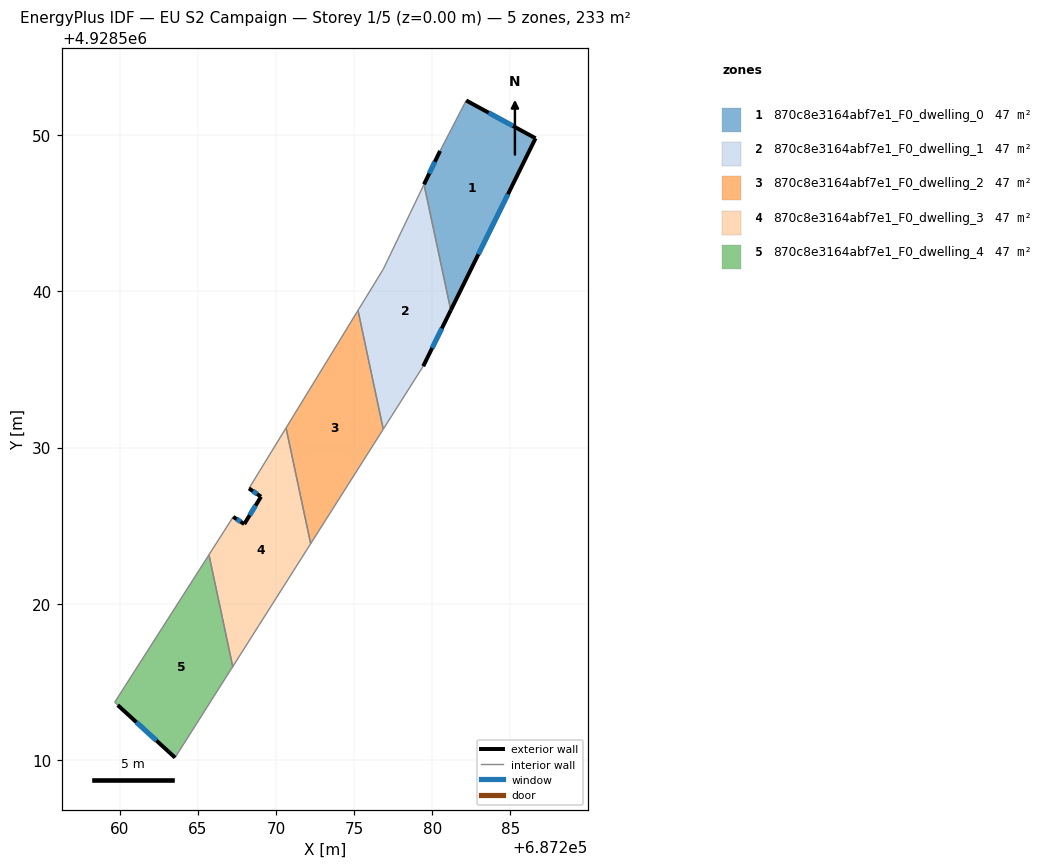
=== STOREY PLAN SPEC (per zone: floor XY polygon, exterior-wall plan segments, windows/doors) ===
zone 1: 870c8e3164abf7e1_F0_dwelling_0  (46.6 m²)
  floor: (687286.61, 4928549.79) (687281.19, 4928538.79) (687279.47, 4928546.84) (687280.50, 4928548.99) (687282.17, 4928552.21)
  exterior wall: (687280.50, 4928548.99) – (687279.47, 4928546.84)  [2.4 m]
    window: (687280.17, 4928548.29) – (687279.81, 4928547.54)  [0.9 m²]
  exterior wall: (687286.61, 4928549.79) – (687282.17, 4928552.21)  [5.1 m]
    window: (687285.17, 4928550.58) – (687283.61, 4928551.43)  [1.9 m²]
  exterior wall: (687281.19, 4928538.79) – (687286.61, 4928549.79)  [12.3 m]
    window: (687282.95, 4928542.37) – (687284.85, 4928546.22)  [4.5 m²]
  interior walls: 2
zone 2: 870c8e3164abf7e1_F0_dwelling_1  (46.6 m²)
  floor: (687279.47, 4928546.84) (687281.19, 4928538.79) (687279.42, 4928535.21) (687276.86, 4928531.18) (687275.25, 4928538.78) (687276.87, 4928541.42)
  exterior wall: (687279.42, 4928535.21) – (687281.19, 4928538.79)  [4.0 m]
    window: (687279.99, 4928536.37) – (687280.61, 4928537.62)  [1.5 m²]
  interior walls: 5
zone 3: 870c8e3164abf7e1_F0_dwelling_2  (46.6 m²)
  floor: (687275.25, 4928538.78) (687276.86, 4928531.18) (687272.22, 4928523.85) (687270.64, 4928531.26)
  interior walls: 4
zone 4: 870c8e3164abf7e1_F0_dwelling_3  (46.6 m²)
  floor: (687270.64, 4928531.26) (687272.22, 4928523.85) (687267.23, 4928515.98) (687265.71, 4928523.14) (687267.26, 4928525.57) (687267.97, 4928525.11) (687269.04, 4928526.86) (687268.27, 4928527.38)
  exterior wall: (687267.97, 4928525.11) – (687267.26, 4928525.57)  [0.8 m]
    window: (687267.74, 4928525.25) – (687267.49, 4928525.42)  [0.3 m²]
  exterior wall: (687269.04, 4928526.86) – (687267.97, 4928525.11)  [2.1 m]
    window: (687268.69, 4928526.29) – (687268.32, 4928525.67)  [0.8 m²]
  exterior wall: (687268.27, 4928527.38) – (687269.04, 4928526.86)  [0.9 m]
    window: (687268.52, 4928527.21) – (687268.79, 4928527.03)  [0.3 m²]
  interior walls: 5
zone 5: 870c8e3164abf7e1_F0_dwelling_4  (46.6 m²)
  floor: (687265.71, 4928523.14) (687267.23, 4928515.98) (687263.54, 4928510.16) (687259.87, 4928513.52) (687259.68, 4928513.71)
  exterior wall: (687259.87, 4928513.52) – (687263.54, 4928510.16)  [5.0 m]
    window: (687261.06, 4928512.42) – (687262.35, 4928511.25)  [1.8 m²]
  interior walls: 4

=== DERIVED (storey summary) ===
Building: EU S2 Campaign
Storey: 1 of 5  (floor level z = 0.00 m)
Storey gross floor area: 232.9 m²
Zones on this storey: 5
  - 870c8e3164abf7e1_F0_dwelling_0: floor 46.6 m²; exterior wall 19.7 m (59.1 m²); 3 window(s) 7.2 m²; WWR 12.2%
  - 870c8e3164abf7e1_F0_dwelling_1: floor 46.6 m²; exterior wall 4.0 m (12.0 m²); 1 window(s) 1.5 m²; WWR 12.2%
  - 870c8e3164abf7e1_F0_dwelling_2: floor 46.6 m²
  - 870c8e3164abf7e1_F0_dwelling_3: floor 46.6 m²; exterior wall 3.8 m (11.5 m²); 3 window(s) 1.4 m²; WWR 12.2%
  - 870c8e3164abf7e1_F0_dwelling_4: floor 46.6 m²; exterior wall 5.0 m (14.9 m²); 1 window(s) 1.8 m²; WWR 12.2%
Zone adjacency (shared interzone walls):
  - 870c8e3164abf7e1_F0_dwelling_0 ↔ 870c8e3164abf7e1_F0_dwelling_1
  - 870c8e3164abf7e1_F0_dwelling_1 ↔ 870c8e3164abf7e1_F0_dwelling_2
  - 870c8e3164abf7e1_F0_dwelling_2 ↔ 870c8e3164abf7e1_F0_dwelling_3
  - 870c8e3164abf7e1_F0_dwelling_3 ↔ 870c8e3164abf7e1_F0_dwelling_4